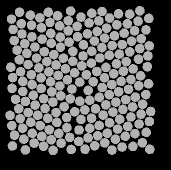

Data behind this chart, as committed beside it:
57.734, 134.23, 0
48.11, 83.53, 0
50.78, 141.3, 0
60.21, 144.6, 0
69.23, 148.8, 0
78.82, 152.4, 0
89.58, 156.4, 0
98.68, 160.5, 0
97.1, 45.4, 0
88.27, 39.74, 0
79.6, 44.88, 0
70.82, 52.35, 0
62.18, 58.18, 0
54.85, 66, 0
46.88, 72.31, 0
39.3, 78.81, 0
40.53, 90.61, 0
42.66, 100.4, 0
42.72, 110.5, 0
45.49, 120.5, 0
48.14, 131.5, 0
42.61, 147.3, 0
52.22, 152.3, 0
61.68, 155.4, 0
71.18, 158.8, 0
81.12, 162.1, 0
91.21, 168.5, 0
90.71, 30.04, 0
77.61, 34.73, 0
70, 41.3, 0
61.4, 46.72, 0
51.96, 55.77, 0
44.64, 62.63, 0
37.07, 69.13, 0
30.76, 86.2, 0
32.58, 96.54, 0
32.02, 107.3, 0
35.52, 118.4, 0
38.79, 127.8, 0
40.24, 137.7, 0
34.56, 154.3, 0
43.78, 158.1, 0
54.13, 162.1, 0
63.58, 165.2, 0
73.12, 169.4, 0
68.26, 31.27, 0
59.93, 36.81, 0
51.51, 44.34, 0
41.99, 52.99, 0
34.39, 59.53, 0
30.01, 134.3, 0
31.83, 144.7, 0
32.47, 164.9, 0
45.34, 168.9, 0
50.31, 34.2, 0
41.35, 42.69, 0
33.11, 48.5, 0
39.55, 31.34, 0
31.51, 38.09, 0
139.8, 138.2, 0
150.9, 98.56, 0
... 147 more rows
